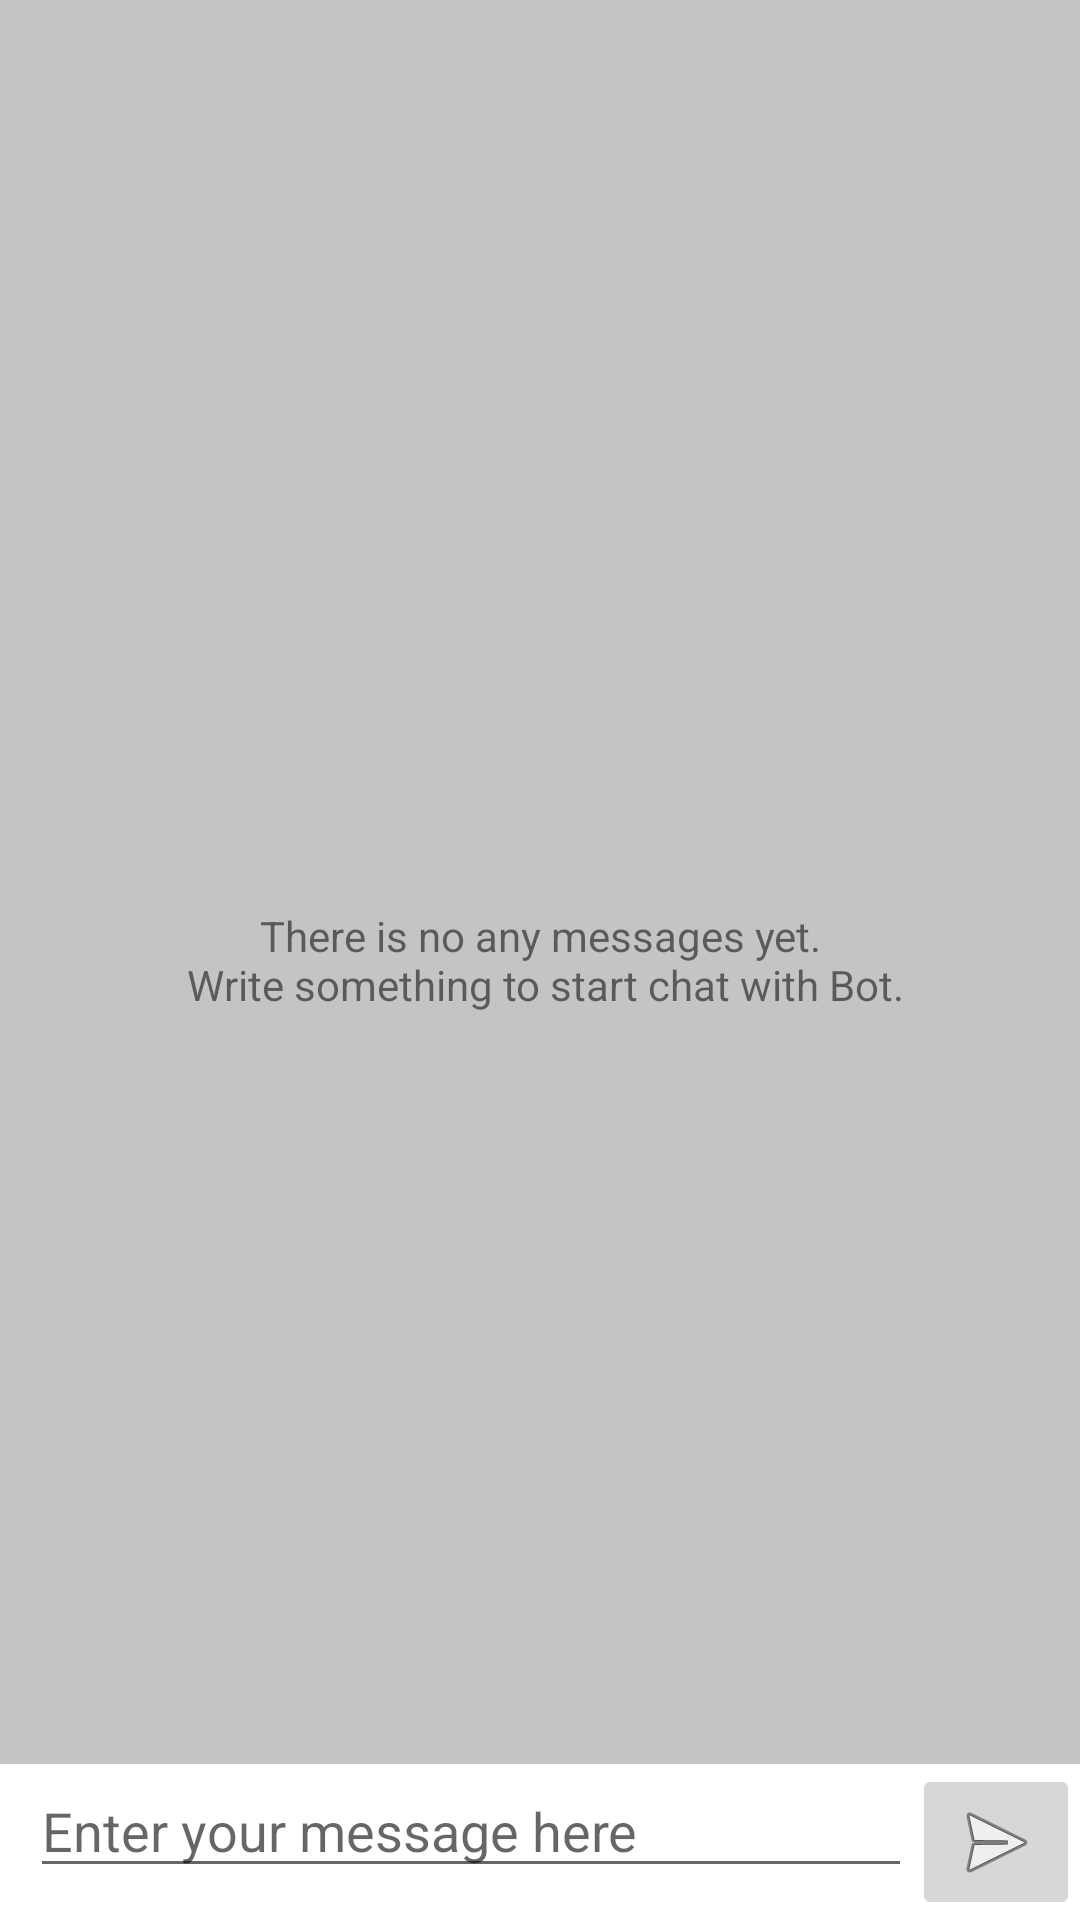

The Android layout XML behind this screen, and the referenced resources:
<!-- AndroidManifest.xml: application theme HiveTheme.Light -->
<!-- res/layout/fragment_chat.xml -->
<?xml version="1.0" encoding="utf-8"?>
<RelativeLayout
    xmlns:android="http://schemas.android.com/apk/res/android"
    android:layout_width="match_parent"
    android:layout_height="match_parent"
    android:background="@color/hivet_light_gray">

    <RelativeLayout
        android:id="@+id/layout_control_container"
        android:layout_width="match_parent"
        android:layout_height="wrap_content"
        android:background="@color/hivet_white"
        android:layout_alignParentBottom="true"
        android:layout_alignParentLeft="true"
        android:layout_alignParentStart="true">

        <ImageButton
            android:id="@+id/btn_send_message"
            android:layout_width="wrap_content"
            android:layout_height="wrap_content"
            android:layout_alignParentEnd="true"
            android:layout_alignParentRight="true"
            android:layout_centerVertical="true"
            android:src="@android:drawable/ic_menu_send"
            android:contentDescription="@string/content_desc_send" />

        <EditText
            android:layout_width="match_parent"
            android:layout_height="wrap_content"
            android:id="@+id/text_message"
            android:layout_marginLeft="10dp"
            android:layout_alignParentLeft="true"
            android:layout_alignParentStart="true"
            android:layout_alignParentTop="true"
            android:layout_toLeftOf="@+id/btn_send_message"
            android:layout_toStartOf="@+id/btn_send_message"
            android:ems="10"
            android:hint="@string/text_hint_enter_message"
            />
    </RelativeLayout>

    <TextView
        android:layout_width="wrap_content"
        android:layout_height="wrap_content"
        android:id="@+id/text_empty_chat"
        android:text="@string/text_empty_chat"
        android:layout_centerVertical="true"
        android:layout_centerHorizontal="true"
        android:gravity="center"
        />

    <android.support.v7.widget.RecyclerView
        android:layout_width="match_parent"
        android:layout_height="match_parent"
        android:id="@+id/list_chat"
        android:layout_above="@+id/layout_control_container"
        />
</RelativeLayout>
<!-- resources referenced by this layout -->
<resources>
  <color name="hivet_light_gray">#C4C4C4</color>
  <color name="hivet_white">#FFFFFF</color>
  <string name="content_desc_send">Send message button</string>
  <string name="text_empty_chat">There is no any messages yet.\n Write something to start chat with Bot.</string>
  <string name="text_hint_enter_message">Enter your message here</string>
  <style name="HiveTheme.Light" parent="Theme.AppCompat.Light.NoActionBar">
          <item name="colorPrimaryDark">@color/hivet_dark_blue</item>
          <item name="android:windowBackground">@color/window_background_light</item>
          <item name="spinnerStyle">@style/Widget.HiveTheme.Spinner.Light</item>
          
          <item name="actionMenuTextColor">@color/action_menu_text_light</item>
          <item name="actionBarSize">@dimen/toolbar_min_height</item>
          
          <item name="toolbarStyle">@style/Widget.HiveTheme.Toolbar.Light</item>
          <item name="toolbarTheme">@style/ThemeOverlay.HiveTheme.ActionBar.Light</item>
      </style>
  <color name="hivet_dark_blue">#0E4F82</color>
  <color name="window_background_light">@color/hivet_white</color>
  <style name="Widget.HiveTheme.Spinner.Light" parent="Widget.AppCompat.Spinner.Underlined" />
  <color name="action_menu_text_light">#2e2121</color>
  <dimen name="toolbar_min_height">56dp</dimen>
  <style name="Widget.HiveTheme.Toolbar.Light" parent="Widget.AppCompat.Toolbar">
          <item name="android:background">@color/toolbar_background_light</item>
      </style>
  <style name="ThemeOverlay.HiveTheme.ActionBar.Light" parent="ThemeOverlay.AppCompat.ActionBar">
          <item name="colorControlNormal">@color/toolbar_text_light</item>
          <item name="android:textColorPrimary">@color/toolbar_text_light</item>
      </style>
  <color name="toolbar_background_light">@color/hivet_dark_blue</color>
  <color name="toolbar_text_light">@color/hivet_white</color>
</resources>
